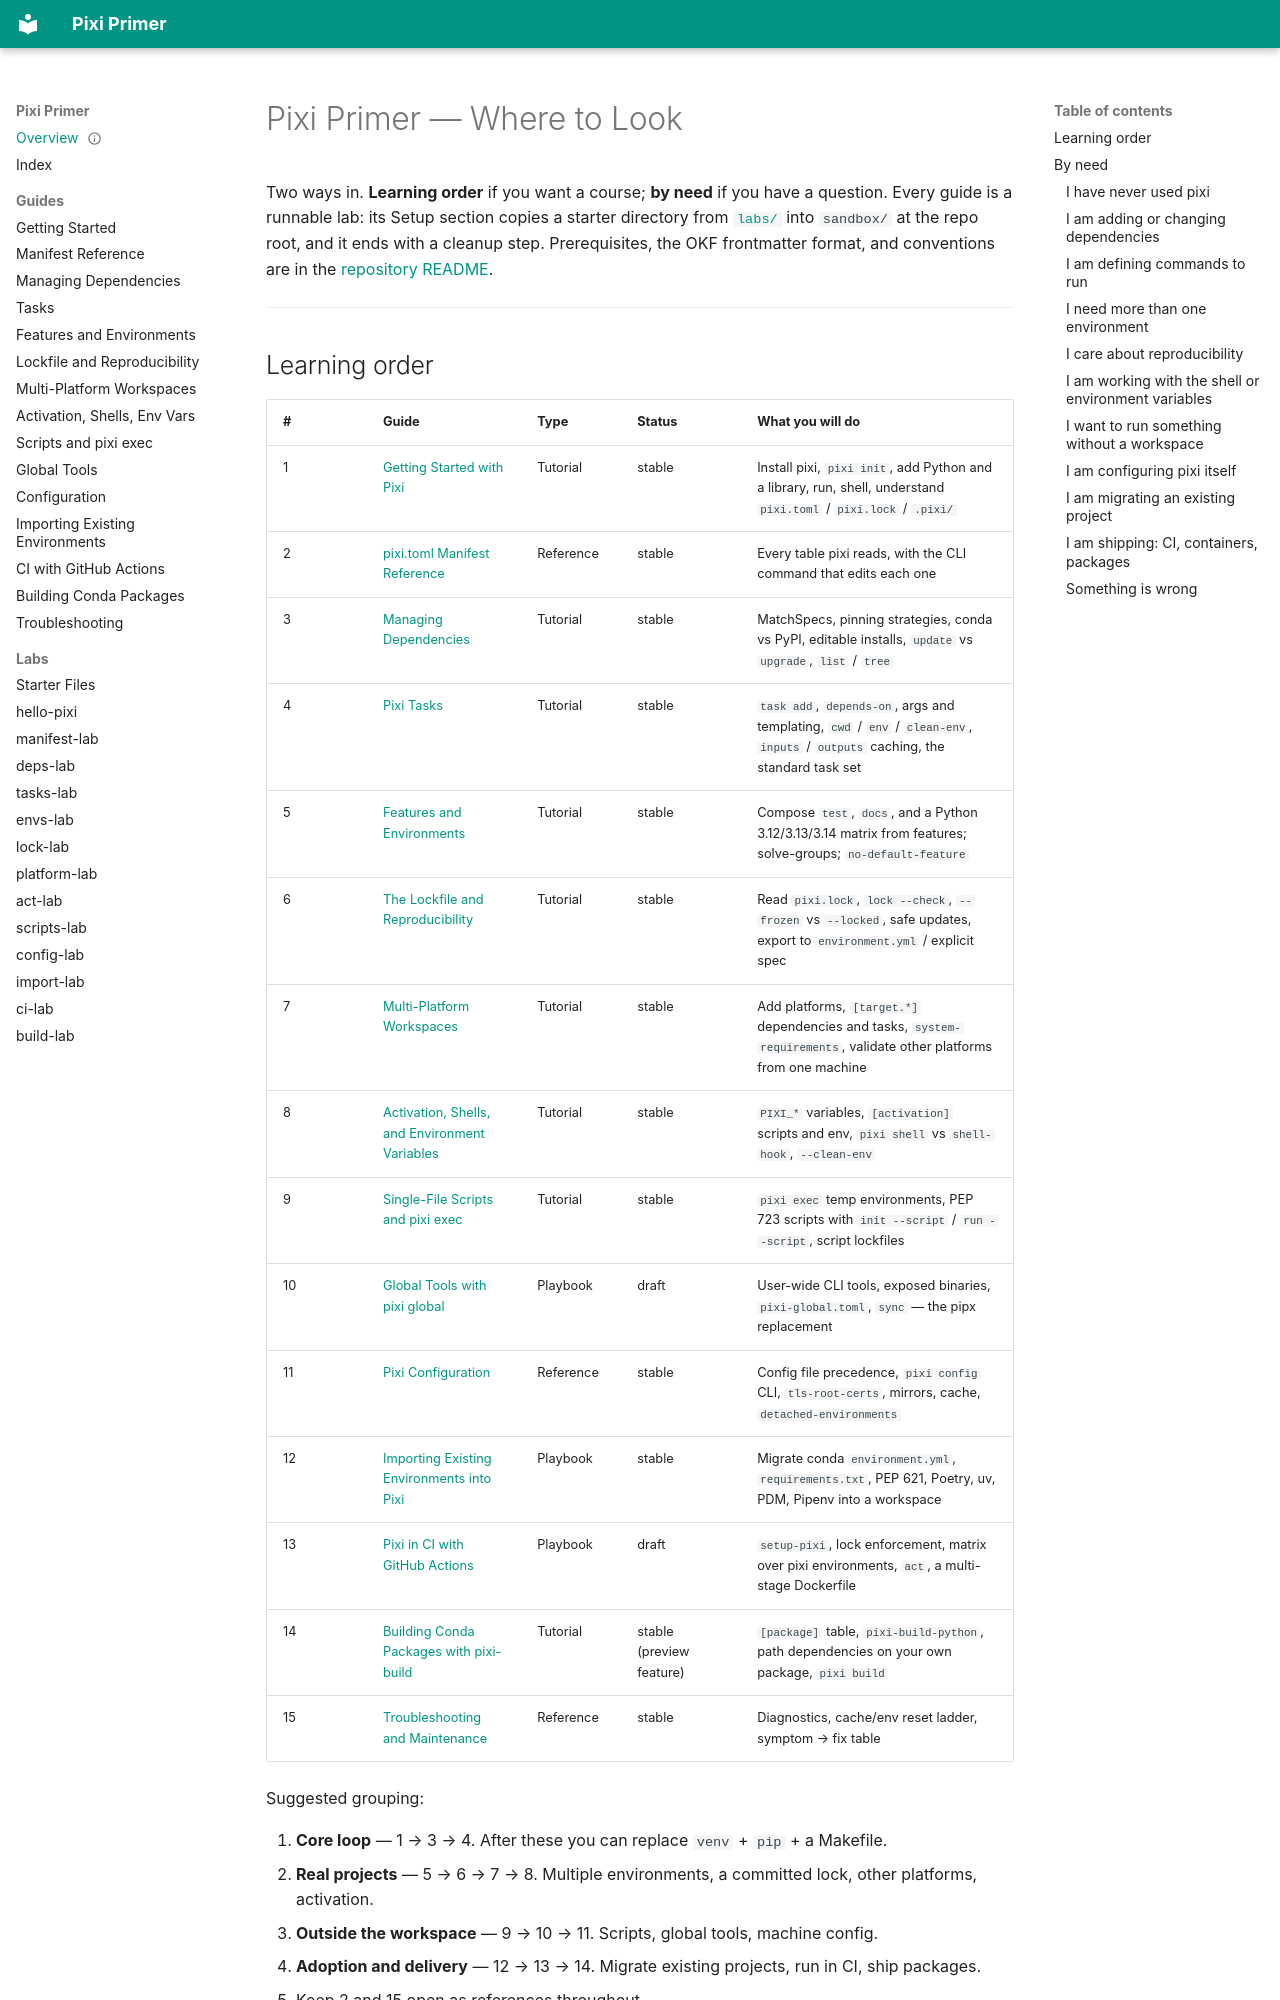

repository: millsks/pixi-primer-sandbox · page: index.html · generator: mkdocs

---
type: Reference
title: Pixi Primer — Where to Look
description: Index for the docs/ guides — a recommended learning order, a lookup organised by what you are trying to do with deep links to the answering section, and the full list of guides with type and status.
tags: [pixi, index, navigation]
status: stable
generated: { by: claude-opus-5, at: 2026-09-21T01:00:00Z }
verified: { by: process:pixi/0.81.0, at: 2026-09-21T01:00:00Z }
stale_after: 2027-03-21T00:00:00Z
sources:
  - id: primer-docs
    resource: ./
    title: The guides in this directory
---

# Pixi Primer — Where to Look

Two ways in. **Learning order** if you want a course; **by need** if you have a question.
Every guide is a runnable lab: its Setup section copies a starter directory from
[`labs/`](../labs/README.md) into `sandbox/` at the repo root, and it ends with a cleanup step. Prerequisites, the OKF frontmatter format, and conventions are in
the [repository README](../README.md).

---
